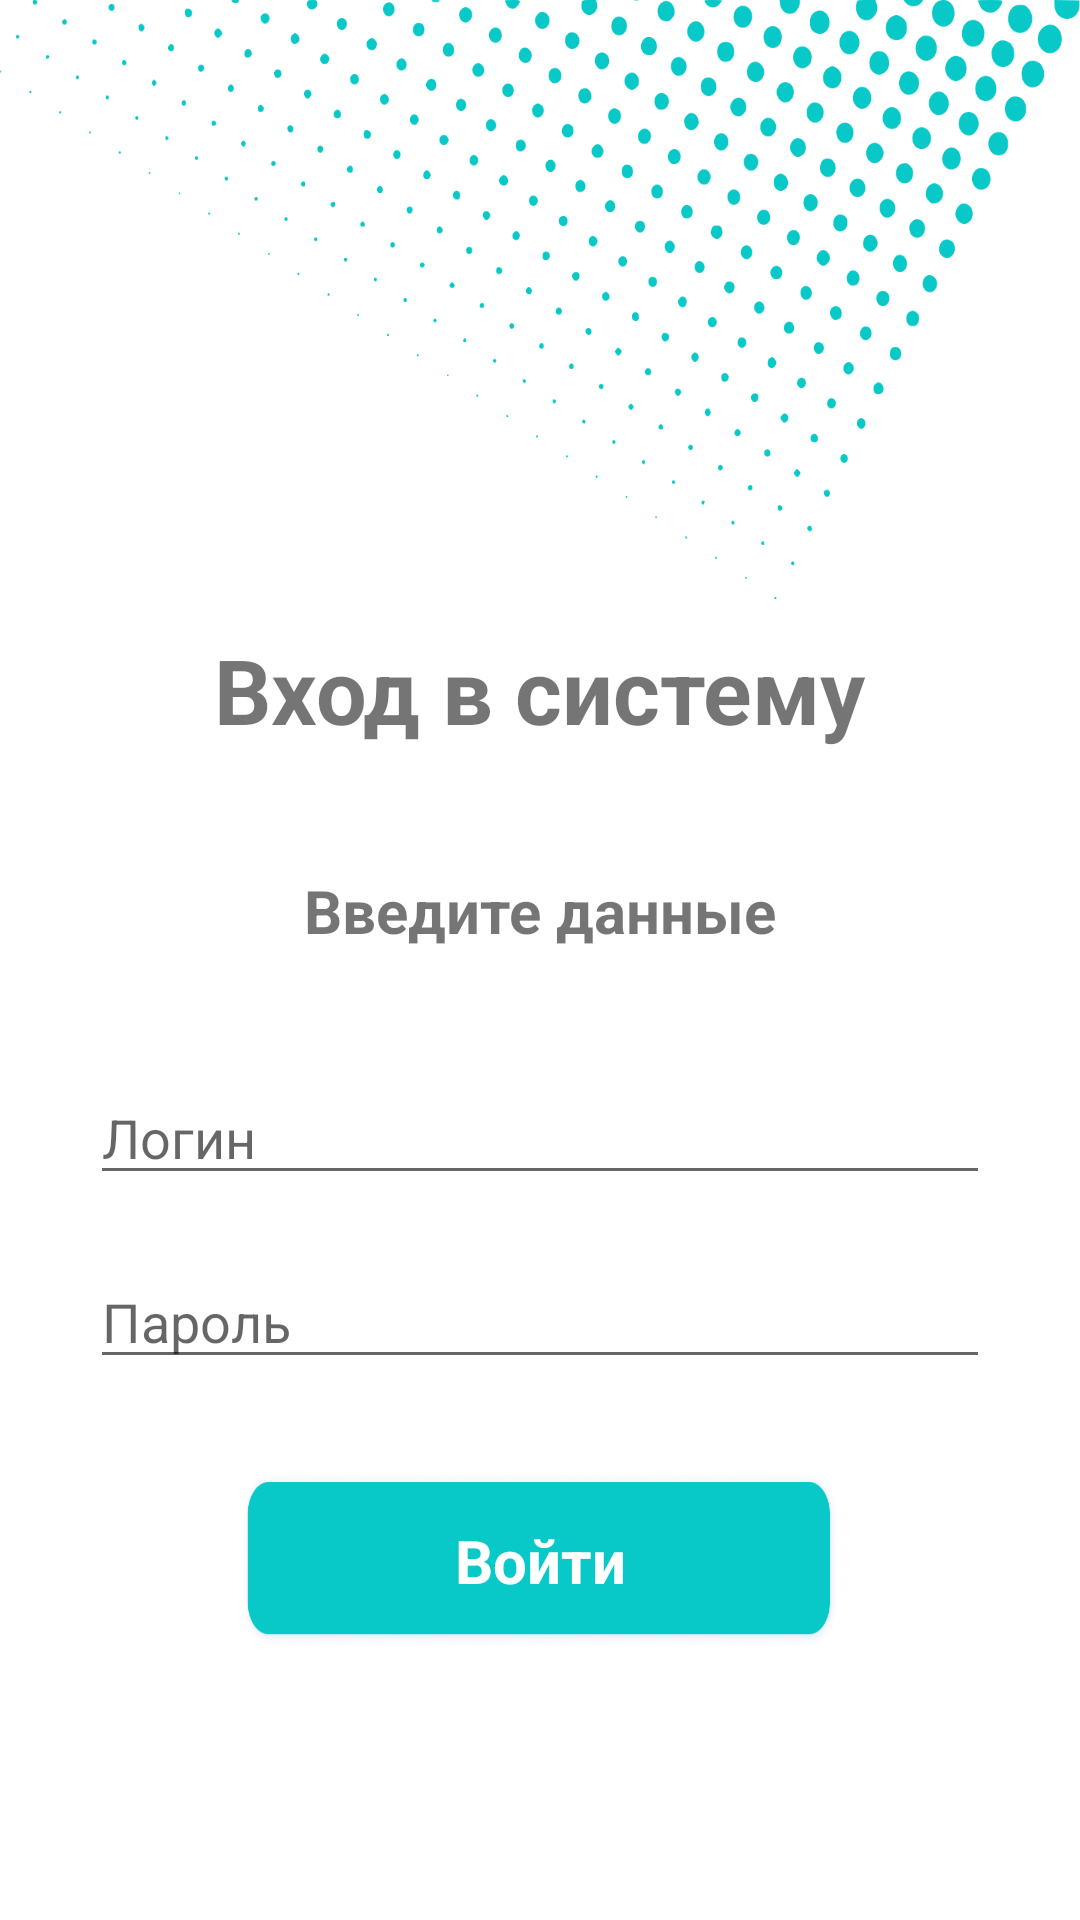

The Android layout XML behind this screen, and the referenced resources:
<!-- AndroidManifest.xml: application theme Theme.MyApplication -->
<!-- res/layout/activity_login.xml -->
<?xml version="1.0" encoding="utf-8"?>
<androidx.constraintlayout.widget.ConstraintLayout xmlns:android="http://schemas.android.com/apk/res/android"
    xmlns:app="http://schemas.android.com/apk/res-auto"
    xmlns:tools="http://schemas.android.com/tools"
    android:layout_width="match_parent"
    android:layout_height="match_parent"
    tools:context=".Login">


    <ImageView
        android:id="@+id/imageView"
        android:layout_width="match_parent"
        android:layout_height="200dp"
        android:background="@drawable/back"
        app:layout_constraintEnd_toEndOf="parent"
        app:layout_constraintStart_toStartOf="parent"
        app:layout_constraintTop_toTopOf="parent" />

    <ImageView
        android:id="@+id/imageView4"
        android:layout_width="match_parent"
        android:layout_height="300dp"
        android:layout_margin="40dp"
        app:layout_constraintBottom_toBottomOf="parent"
        app:layout_constraintStart_toStartOf="parent"
        app:layout_constraintTop_toBottomOf="@+id/imageView" />

    <TextView
        android:id="@+id/textView2"
        android:layout_width="wrap_content"
        android:layout_height="wrap_content"
        android:layout_marginBottom="20dp"
        android:text="Вход в систему"
        android:textSize="30sp"
        android:textStyle="bold"
        app:layout_constraintBottom_toTopOf="@+id/imageView4"
        app:layout_constraintEnd_toEndOf="parent"
        app:layout_constraintStart_toStartOf="parent" />

    <TextView
        android:id="@+id/textView3"
        android:layout_width="wrap_content"
        android:layout_height="wrap_content"
        android:layout_marginTop="20dp"
        android:text="Введите данные"
        android:textSize="20sp"
        android:textStyle="bold"
        app:layout_constraintEnd_toEndOf="@+id/imageView4"
        app:layout_constraintStart_toStartOf="@+id/imageView4"
        app:layout_constraintTop_toTopOf="@+id/imageView4" />

    <EditText
        android:id="@+id/edLogin"
        android:layout_width="300dp"
        android:layout_height="wrap_content"
        android:layout_marginTop="40dp"
        android:hint="Логин"
        android:maxLines="1"
        android:textColor="@color/teal_200"
        app:layout_constraintEnd_toEndOf="@+id/imageView4"
        app:layout_constraintStart_toStartOf="@+id/imageView4"
        app:layout_constraintTop_toBottomOf="@+id/textView3" />

    <EditText
        android:id="@+id/edPassword"
        android:layout_width="300dp"
        android:layout_height="wrap_content"
        android:layout_marginTop="20dp"
        android:hint="Пароль"
        android:maxLines="1"
        android:textColor="@color/teal_200"
        app:layout_constraintEnd_toEndOf="@+id/imageView4"
        app:layout_constraintStart_toStartOf="@+id/imageView4"
        app:layout_constraintTop_toBottomOf="@+id/edLogin" />


    <ImageButton
        android:id="@+id/authorization"
        android:layout_width="200dp"
        android:layout_height="60dp"
        android:layout_marginBottom="20dp"
        android:background="@drawable/button_teal"
        app:layout_constraintBottom_toBottomOf="@+id/imageView4"
        app:layout_constraintEnd_toEndOf="@+id/edPassword"
        app:layout_constraintStart_toStartOf="@+id/edPassword" />

    <TextView
        android:layout_width="wrap_content"
        android:layout_height="wrap_content"
        android:text="Войти"
        android:textColor="@color/white"
        android:textSize="20sp"
        android:textStyle="bold"
        app:layout_constraintBottom_toBottomOf="@+id/authorization"
        app:layout_constraintEnd_toEndOf="@+id/authorization"
        app:layout_constraintStart_toStartOf="@+id/authorization"
        app:layout_constraintTop_toTopOf="@+id/authorization" />


</androidx.constraintlayout.widget.ConstraintLayout>
<!-- resources referenced by this layout -->
<resources>
  <!-- drawable back: png bitmap (drawable-v24, 66628 bytes) -->
  <!-- drawable button_teal: png bitmap (drawable-v24, 25657 bytes) -->
  <style name="Theme.MyApplication" parent="Theme.MaterialComponents.DayNight.NoActionBar">
          
  
          <item name="colorPrimary">@color/purple_500</item>
          <item name="colorPrimaryVariant">@color/purple_700</item>
          <item name="colorOnPrimary">@color/white</item>
          
          <item name="colorSecondary">@color/teal_200</item>
          <item name="colorSecondaryVariant">@color/teal_700</item>
          <item name="colorOnSecondary">@color/black</item>
          
          <item name="android:statusBarColor" tools:targetApi="l">?attr/colorOnPrimary</item>
          
          <item name="android:forceDarkAllowed" tools:targetApi="q">false</item>
      </style>
  <!-- not gathered from this repository: default colours our renderer supplied (Android Studio template values) -->
  <color name="purple_500">#FF6200EE</color>
  <color name="purple_700">#FF3700B3</color>
  <color name="teal_200">#FF03DAC5</color>
  <color name="teal_700">#FF018786</color>
  <color name="black">#FF000000</color>
  <color name="white">#FFFFFFFF</color>
</resources>
